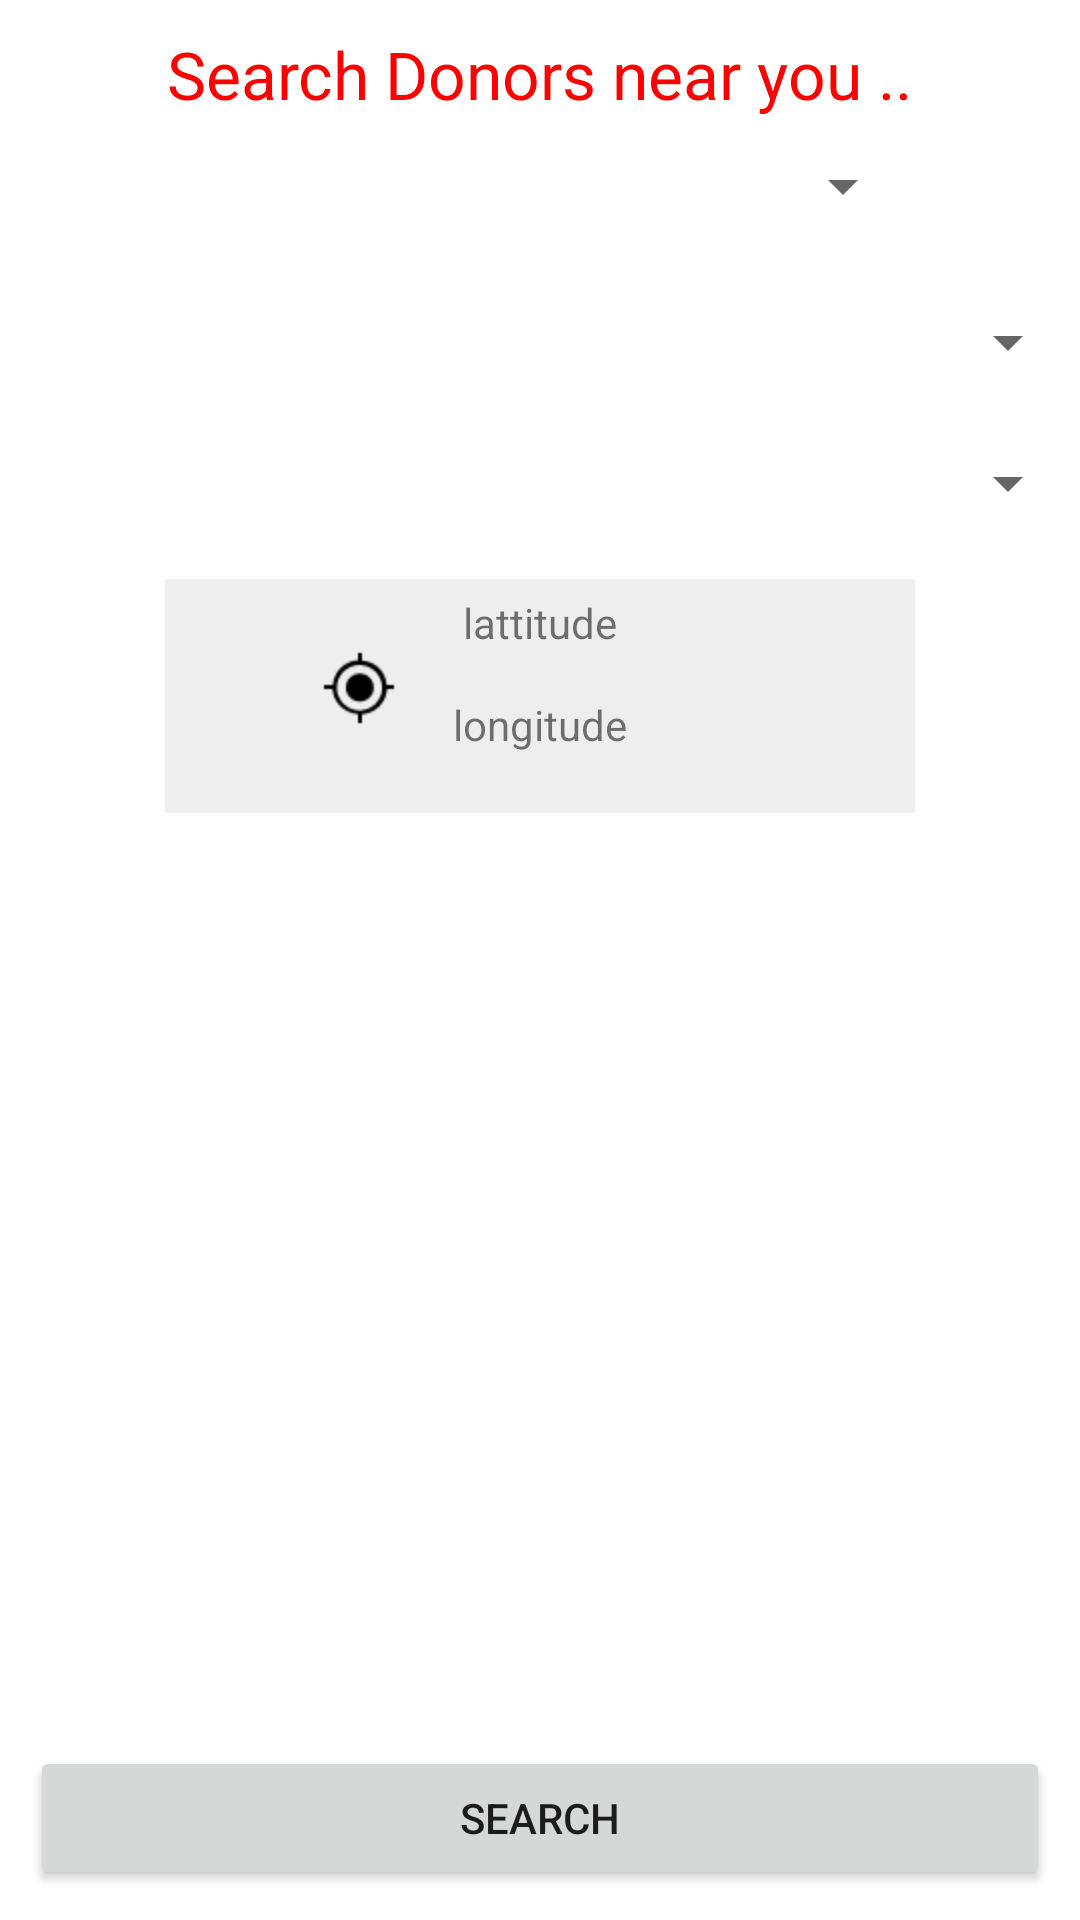

This screen was rendered from an Android layout file. Write that file and the resources it references.
<!-- AndroidManifest.xml: application theme CustomActionBarTheme -->
<!-- res/layout/search.xml -->
<?xml version="1.0" encoding="utf-8"?>
<RelativeLayout xmlns:android="http://schemas.android.com/apk/res/android"
    android:layout_width="match_parent"
    android:layout_height="match_parent"
    android:background="#ffffff" >

  
        
  
    <RelativeLayout
        android:id="@+id/relativeLayout1"
        android:layout_width="match_parent"
        android:layout_height="wrap_content"
        android:layout_alignParentBottom="true" 
       >
        <View
            android:layout_width="match_parent"
            android:layout_height="2dp"
            android:layout_marginBottom="2dp"
            android:background="@android:drawable/divider_horizontal_dark" />

        <Button
            android:id="@+id/button1"
            android:layout_width="match_parent"
            android:layout_height="wrap_content"
            android:layout_centerInParent="true"
            android:layout_margin="10dp"
            android:text="Search"
            android:gravity="center" >

        </Button>
    </RelativeLayout>
  <ScrollView android:layout_width="match_parent"
        android:layout_height="wrap_content" 
        android:layout_above="@+id/relativeLayout1"
        android:layout_alignParentTop="true">
    <RelativeLayout
        android:layout_width="match_parent"
        android:layout_height="wrap_content"
        
         >

        <Spinner
            android:id="@+id/bloodSpinner"
            android:layout_width="match_parent"
            android:layout_height="wrap_content"
            android:layout_alignParentTop="true"
            android:layout_centerHorizontal="true"
            android:layout_marginLeft="55dp"
            android:layout_marginRight="55dp"
            android:layout_marginTop="50dp"
            android:contentDescription="Blood Group"
            android:ems="10"
            android:hint="Blood Group"
            android:paddingLeft="30dp"
            android:textAlignment="center"
            android:textColorHint="#ff0000" />

        <TextView
            android:id="@+id/textView1"
            android:layout_width="wrap_content"
            android:layout_height="wrap_content"
            android:layout_alignParentTop="true"
            android:layout_centerHorizontal="true"
            android:layout_marginTop="10dp"
            android:text="Search Donors near you .."
            android:textAppearance="?android:attr/textAppearanceLarge"
            android:textColor="#FF0000" />

        <Spinner
            android:id="@+id/city"
            android:layout_width="match_parent"
            android:layout_height="wrap_content"
            android:layout_below="@+id/zoneSpinner"
            android:layout_centerHorizontal="true"
            android:layout_marginTop="23dp"
            android:contentDescription="City"
            android:paddingLeft="30dp"
            android:textAlignment="center" />

      
        <Spinner
            android:id="@+id/zoneSpinner"
            android:layout_width="match_parent"
            android:layout_height="wrap_content"
            android:layout_below="@+id/bloodSpinner"
            android:layout_centerHorizontal="true"
            android:layout_marginTop="28dp"
            android:contentDescription="Zone"
            android:paddingLeft="30dp"
            android:textAlignment="center" />

	<RelativeLayout
	    android:layout_marginTop="20dp"
	    android:layout_width="wrap_content"
	    android:layout_height="wrap_content"
	    android:layout_alignLeft="@+id/bloodSpinner"
	    android:layout_alignRight="@+id/bloodSpinner"
	    android:layout_below="@+id/city"
	    android:background="#eeeeee" >
        
        <TextView
            android:id="@+id/textView3"
            android:layout_width="wrap_content"
            android:layout_height="wrap_content"
            android:layout_below="@+id/textView2"
            android:layout_centerHorizontal="true"
            android:layout_margin="15dp"
            android:layout_marginBottom="5dp"
            android:paddingBottom="5dp"
            android:text="longitude" />

        <ImageView
            android:layout_width="wrap_content"
            android:layout_height="wrap_content"
            android:layout_alignBaseline="@id/textView2"
            android:layout_centerVertical="true"
            android:layout_toLeftOf="@id/textView3"
            android:src="@drawable/ic_action_locate" />

        <TextView
            android:id="@+id/textView2"
            android:layout_width="wrap_content"
            android:layout_height="wrap_content"
            android:layout_alignParentTop="true"
            android:layout_centerHorizontal="true"
            android:layout_marginTop="5dp"
            android:text="lattitude" />
        
        </RelativeLayout>

    </RelativeLayout>
	</ScrollView>
    
  
</RelativeLayout>
<!-- resources referenced by this layout -->
<resources>
  <!-- drawable ic_action_locate: png bitmap (drawable-hdpi, 3389 bytes) -->
  <style name="CustomActionBarTheme" parent="@style/Theme.AppCompat.Light.DarkActionBar">
  
          
          <item name="actionBarStyle">@style/MyActionBar</item>
          
      </style>
  <style name="MyActionBar" parent="@style/Widget.AppCompat.Light.ActionBar.Solid.Inverse">
  
          
          <item name="background">@drawable/actionbar</item>
           <item name="backgroundSplit">@drawable/action_bar</item>
      </style>
  <!-- drawable actionbar: png bitmap (drawable-hdpi, 21787 bytes) -->
</resources>
